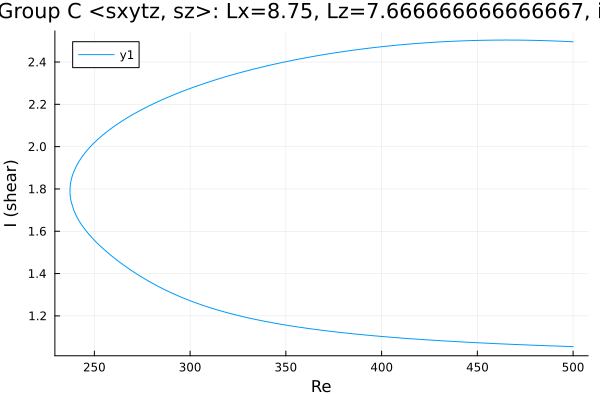

Source data for this figure (header and first rows):
Re, shear
500.0, 2.496
499.9, 2.496
498.5, 2.496
497.1, 2.497
495.7, 2.497
494.3, 2.498
492.9, 2.499
491.5, 2.499
490, 2.5
488.6, 2.5
487.2, 2.5
485.8, 2.501
484.4, 2.501
483, 2.502
481.6, 2.502
480.1, 2.502
478.7, 2.502
477.3, 2.503
475.9, 2.503
474.5, 2.503
473.1, 2.503
471.7, 2.503
470.2, 2.504
468.8, 2.504
467.4, 2.504
466, 2.504
464.6, 2.504
463.2, 2.504
461.8, 2.504
460.3, 2.504
458.9, 2.503
457.5, 2.503
456.3, 2.503
454.9, 2.503
453.5, 2.503
452.1, 2.503
450.7, 2.502
449.2, 2.502
447.8, 2.502
446.4, 2.501
445, 2.501
443.6, 2.5
442.2, 2.5
440.8, 2.499
439.3, 2.499
437.9, 2.498
436.5, 2.498
435.1, 2.497
433.7, 2.497
432.3, 2.496
430.9, 2.495
429.4, 2.494
428, 2.494
426.6, 2.493
425.2, 2.492
423.8, 2.491
422.4, 2.49
421, 2.489
419.6, 2.488
418.1, 2.488
... 382 more rows
